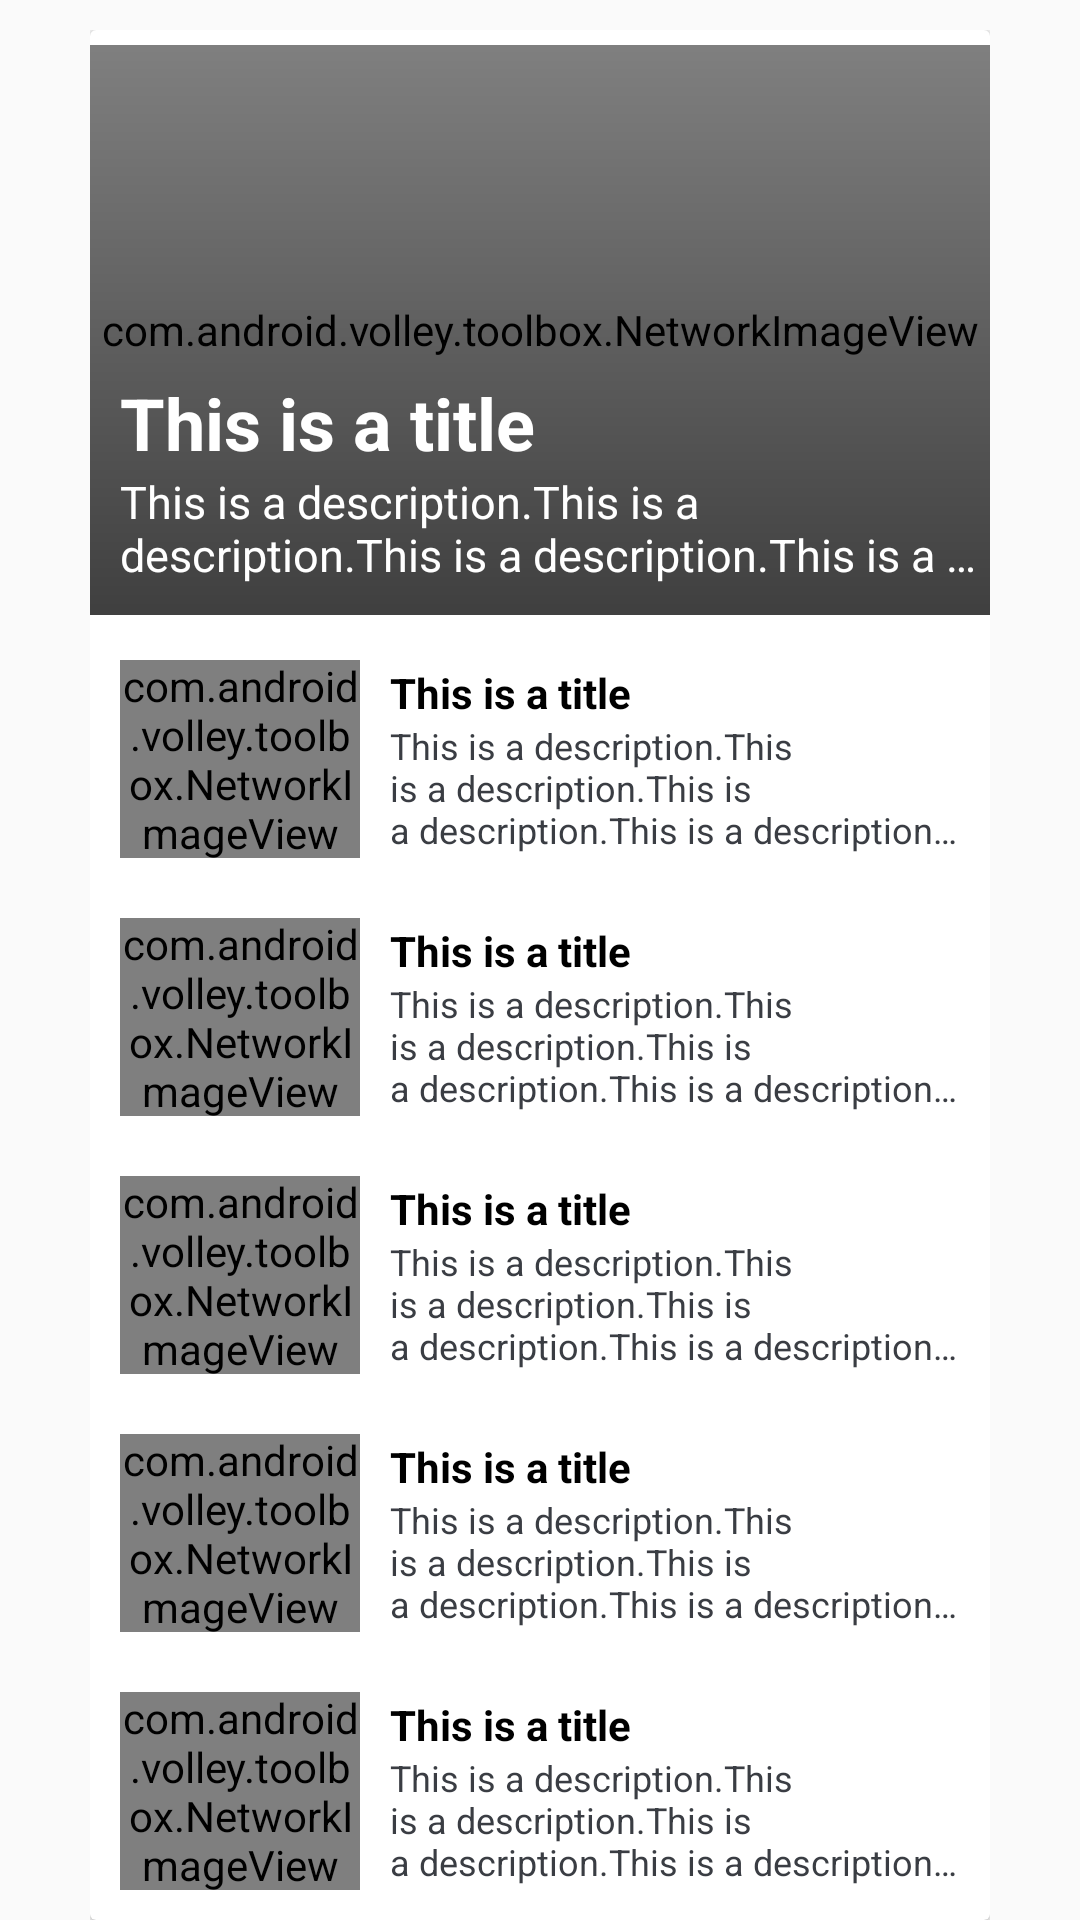

Android layout source for this screen:
<!-- AndroidManifest.xml: application theme AppTheme -->
<!-- res/layout/pager_item_article_list.xml -->
<?xml version="1.0" encoding="utf-8"?>
<LinearLayout
    xmlns:android="http://schemas.android.com/apk/res/android"
    android:layout_width="match_parent"
    android:layout_height="match_parent"
    android:orientation="vertical"
    android:paddingLeft="30dp"
    android:paddingRight="30dp"
    android:paddingTop="10dp">

    <android.support.v7.widget.CardView
        xmlns:card_view="http://schemas.android.com/apk/res-auto"
        android:layout_width="match_parent"
        android:layout_height="wrap_content"
        card_view:cardCornerRadius="2dp">

        <LinearLayout
            android:layout_width="match_parent"
            android:layout_height="wrap_content"
            android:orientation="vertical">

            <include
                android:id="@+id/blog_layout"
                layout="@layout/layout_blog_cover"
                android:layout_width="match_parent"
                android:layout_height="200dp"/>

            <include
                android:id="@+id/article_layout_1"
                layout="@layout/layout_article_row"
                android:layout_width="match_parent"
                android:layout_height="0dp"
                android:layout_weight="1"/>

            <include
                android:id="@+id/article_layout_2"
                layout="@layout/layout_article_row"
                android:layout_width="match_parent"
                android:layout_height="0dp"
                android:layout_weight="1"/>

            <include
                android:id="@+id/article_layout_3"
                layout="@layout/layout_article_row"
                android:layout_width="match_parent"
                android:layout_height="0dp"
                android:layout_weight="1"/>

            <include
                android:id="@+id/article_layout_4"
                layout="@layout/layout_article_row"
                android:layout_width="match_parent"
                android:layout_height="0dp"
                android:layout_weight="1"/>

            <include
                android:id="@+id/article_layout_5"
                layout="@layout/layout_article_row"
                android:layout_width="match_parent"
                android:layout_height="0dp"
                android:layout_weight="1"/>
        </LinearLayout>


    </android.support.v7.widget.CardView>

</LinearLayout>
<!-- res/layout/layout_blog_cover.xml (included above) -->
<?xml version="1.0" encoding="utf-8"?>
<RelativeLayout
    xmlns:android="http://schemas.android.com/apk/res/android"
    android:layout_width="match_parent"
    android:layout_height="match_parent"
    android:paddingTop="5dp"
    android:paddingBottom="5dp"
    android:orientation="vertical">

    <com.android.volley.toolbox.NetworkImageView
        android:id="@+id/blog_cover_image"
        android:layout_width="match_parent"
        android:layout_height="match_parent"
        android:background="@android:color/white"
        android:scaleType="centerCrop"/>

    <ImageView
        android:id="@+id/trans_gradient_black"
        android:layout_width="match_parent"
        android:layout_height="match_parent"
        android:src="@drawable/trans_gradient_black"/>

    <LinearLayout
        android:layout_width="wrap_content"
        android:layout_height="wrap_content"
        android:layout_alignParentBottom="true"
        android:orientation="vertical"
        android:paddingBottom="10dp"
        android:paddingLeft="10dp">

        <TextView
            android:id="@+id/blog_title"
            android:layout_width="match_parent"
            android:layout_height="wrap_content"
            android:layout_above="@id/article_description"
            android:text="This is a title"
            android:textColor="@android:color/white"
            android:textStyle="bold"
            android:textSize="24sp"/>

        <TextView
            android:id="@+id/blog_description"
            android:layout_width="match_parent"
            android:layout_height="wrap_content"
            android:ellipsize="end"
            android:maxLines="2"
            android:singleLine="false"
            android:text="This is a description.This is a description.This is a description.This is a description.This is a description."
            android:textColor="@android:color/white"
            android:textSize="15sp"/>

    </LinearLayout>
</RelativeLayout>
<!-- res/layout/layout_article_row.xml (included above) -->
<?xml version="1.0" encoding="utf-8"?>
<LinearLayout
    xmlns:android="http://schemas.android.com/apk/res/android"
    android:layout_width="match_parent"
    android:layout_height="match_parent"
    android:gravity="center_vertical"
    android:orientation="horizontal"
    android:paddingTop="10dp"
    android:paddingBottom="10dp"
    android:paddingLeft="10dp"
    android:paddingRight="5dp">


    <com.android.volley.toolbox.NetworkImageView
        android:id="@+id/article_thumbnail"
        android:layout_width="80dp"
        android:layout_height="80dp"
        android:layout_gravity="center"
        android:layout_marginRight="5dp"
        android:background="@android:color/black"
        android:scaleType="centerCrop"/>

    <LinearLayout
        android:layout_width="wrap_content"
        android:layout_height="wrap_content"
        android:orientation="vertical"
        android:paddingLeft="5dp"
        android:paddingRight="5dp">

        <TextView
            android:id="@+id/article_title"
            android:layout_width="wrap_content"
            android:layout_height="wrap_content"
            android:ellipsize="end"
            android:singleLine="true"
            android:textStyle="bold"
            android:text="This is a title"
            android:textColor="@color/lunettes_dark"
            android:textSize="14sp"/>

        <TextView
            android:id="@+id/article_description"
            android:layout_width="wrap_content"
            android:layout_height="wrap_content"
            android:ellipsize="end"
            android:maxLines="3"
            android:singleLine="false"
            android:text="This is a description.This is a description.This is a description.This is a description.This is a description.This is a description."
            android:textColor="@color/lunettes_primary"
            android:textSize="12sp"/>
    </LinearLayout>


</LinearLayout>
<!-- resources referenced by this layout -->
<resources>
  <color name="lunettes_dark">#000000</color>
  <color name="lunettes_primary">#3A3D43</color>
  <!-- drawable trans_gradient_black (drawable) -->
  <shape xmlns:android="http://schemas.android.com/apk/res/android">
      <gradient
          android:startColor="#00000000"
          android:endColor="#80000000"
          android:angle="270"
          android:dither="true"
          />
  </shape>
  <style name="AppTheme" parent="Theme.AppCompat.Light.DarkActionBar">
          <item name="colorPrimary">@color/lunettes_primary</item>
          <item name="colorPrimaryDark">@color/lunettes_dark</item>
          <item name="colorAccent">@color/lunettes_success</item>
      </style>
  <color name="lunettes_success">#77DFBD</color>
</resources>
